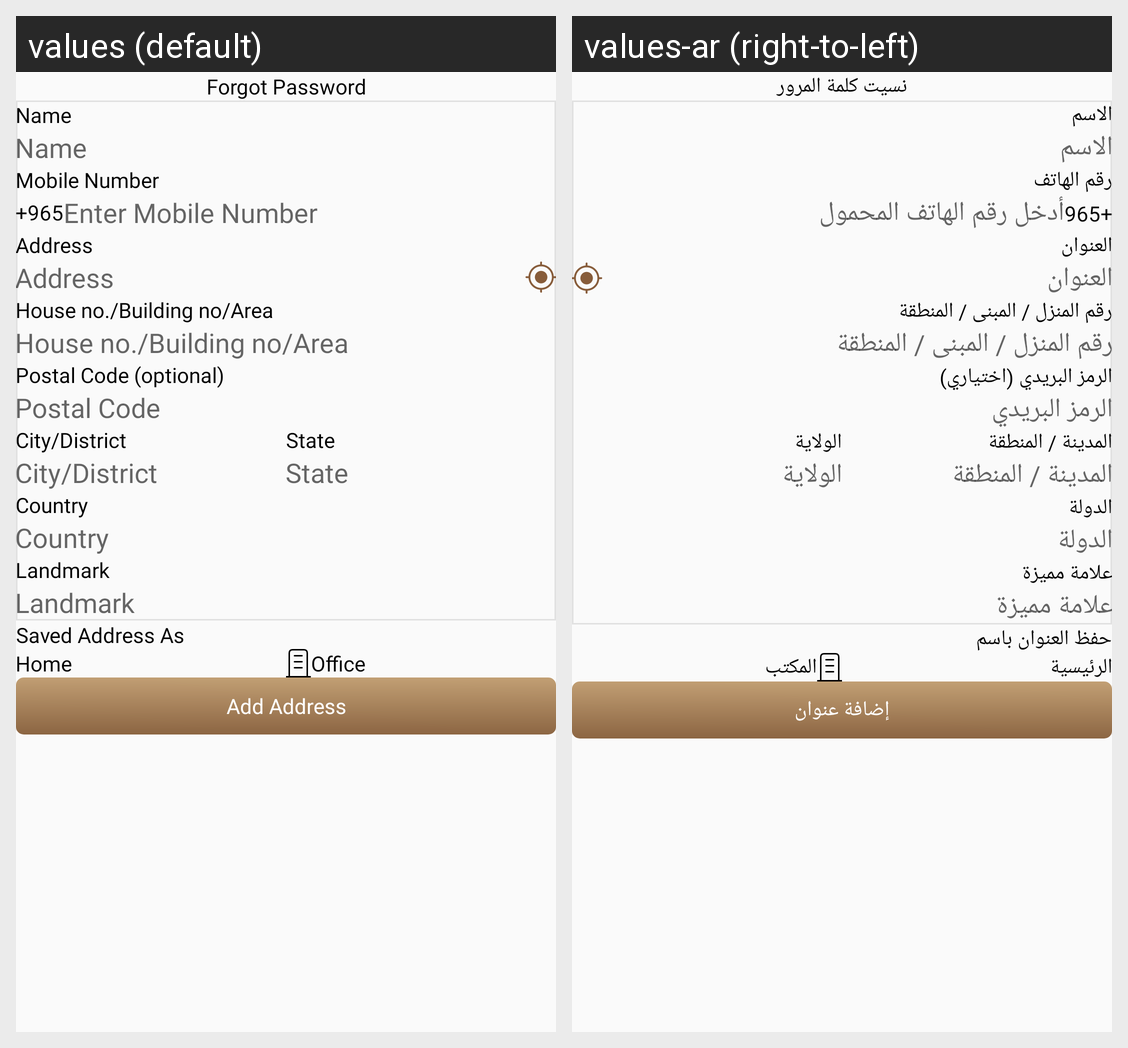

Locale-by-locale string values for the Android screen shown in this grid:
Android screen res/layout/fragment_add_address.xml rendered under 2 locales, left to right: values (default), values-ar (right-to-left). Device: Nexus 5 (rendered at 1080×1920; each locale shown at half size, 540×960, under a caption strip naming it); theme Theme.DesynatUser.
Strings drawn on this screen, with the default value and each locale's value (text and hints the layout hard-codes, and strings that could not be matched under every locale, appear in the picture but are not listed):

name
  values: Name
  values-ar: الاسم

mobile_number
  values: Mobile Number
  values-ar: رقم الهاتف

enter_mobile_number
  values: Enter Mobile Number
  values-ar: أدخل رقم الهاتف المحمول

address
  values: Address
  values-ar: العنوان

house_no_building_no_area
  values: House no./Building no/Area
  values-ar: رقم المنزل / المبنى / المنطقة

postal_code_optional
  values: Postal Code (optional)
  values-ar: الرمز البريدي (اختياري)

postal_code
  values: Postal Code
  values-ar: الرمز البريدي

city_district
  values: City/District
  values-ar: المدينة / المنطقة

state
  values: State
  values-ar: الولاية

country
  values: Country
  values-ar: الدولة

landmark
  values: Landmark
  values-ar: علامة مميزة

saved_address_as
  values: Saved Address As
  values-ar: حفظ العنوان باسم

home
  values: Home
  values-ar: الرئيسية

office
  values: Office
  values-ar: المكتب

add_address
  values: Add Address
  values-ar: إضافة عنوان

forgot_password
  values: Forgot Password
  values-ar: نسيت كلمة المرور
